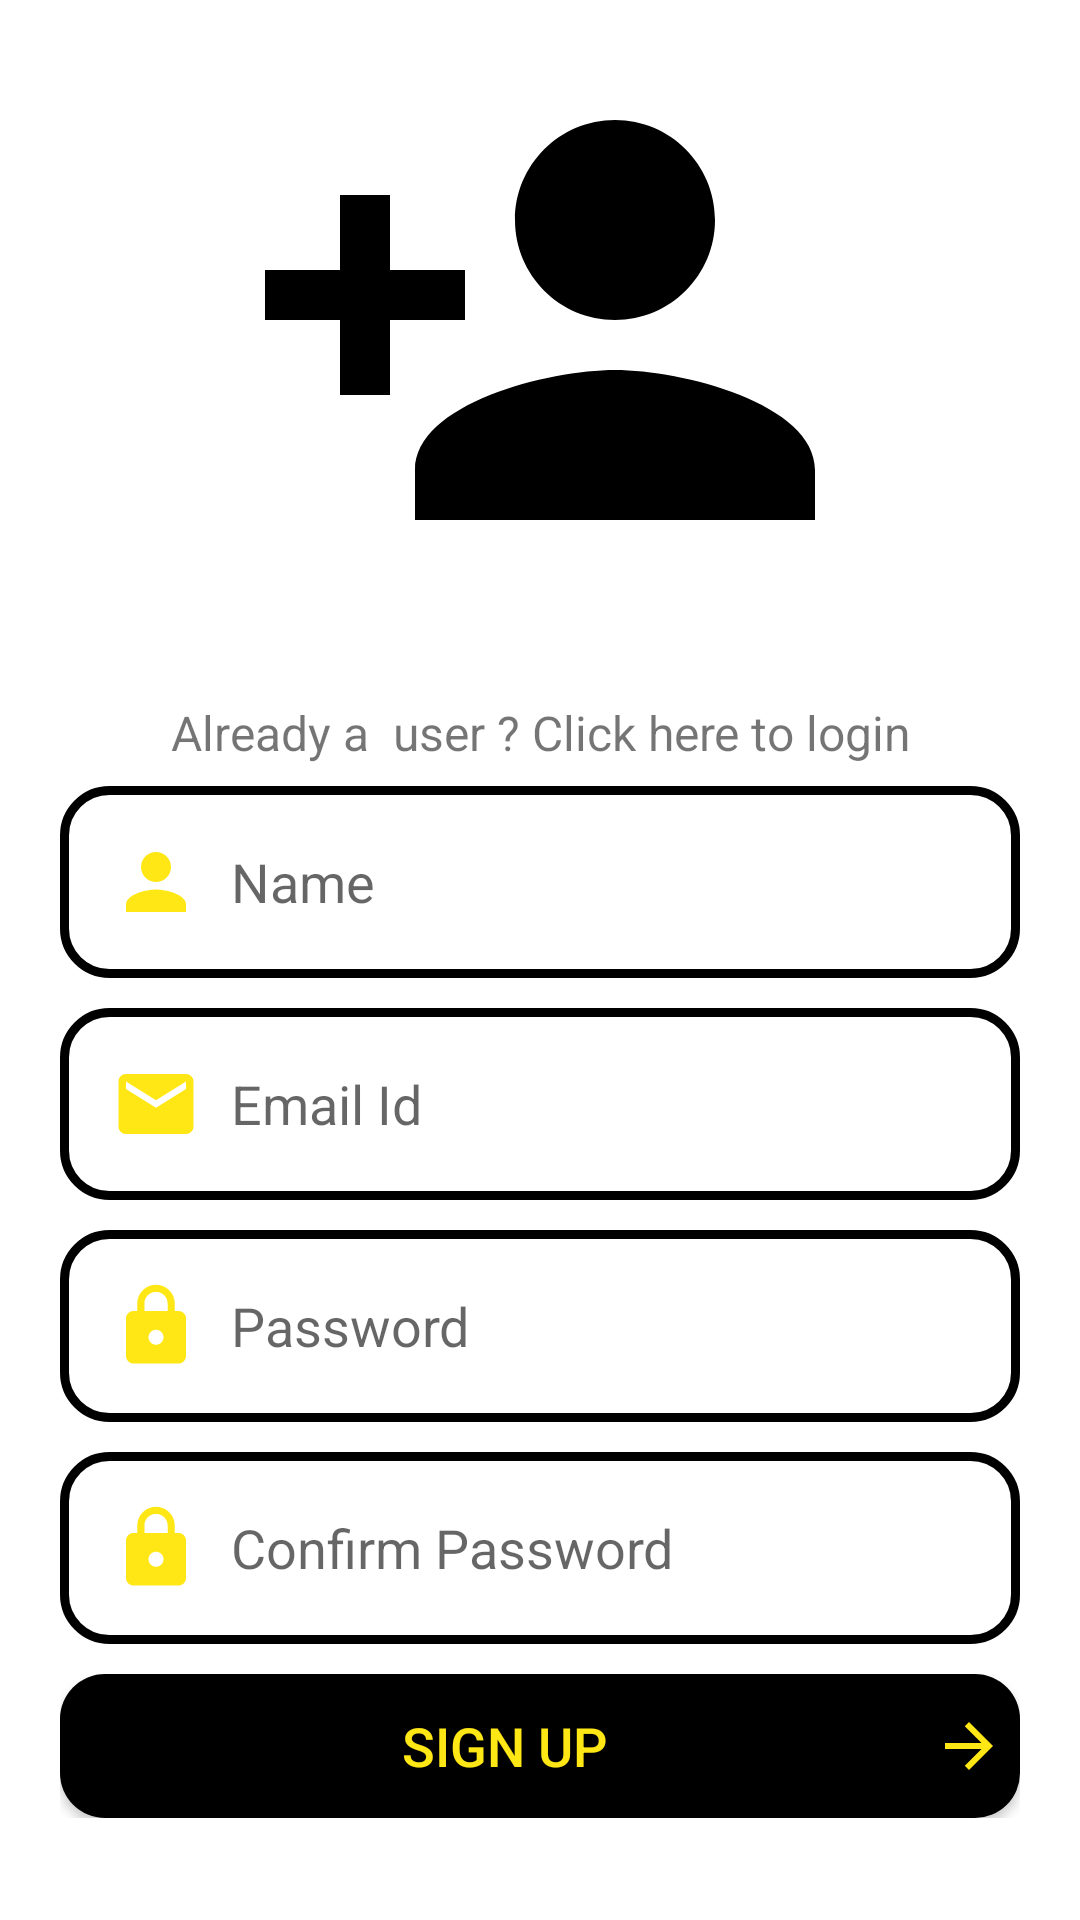

Layout XML and referenced resources for this Android screen:
<!-- AndroidManifest.xml: application theme NavView -->
<!-- res/layout/activity_sign_up_screen.xml -->
<?xml version="1.0" encoding="utf-8"?>
<LinearLayout xmlns:android="http://schemas.android.com/apk/res/android"
    xmlns:app="http://schemas.android.com/apk/res-auto"
    xmlns:tools="http://schemas.android.com/tools"
    android:layout_width="match_parent"
    android:layout_height="match_parent"
    android:background="#FFFFFF"
    android:orientation="vertical"
    android:weightSum="3"
    tools:context=".SignUpScreen">

    <LinearLayout
        android:layout_width="match_parent"
        android:layout_height="match_parent"
        android:layout_gravity="center"
        android:layout_weight="2"
        android:gravity="center"
        android:orientation="vertical">

        <ImageView
            android:id="@+id/imageView2"
            android:layout_width="match_parent"
            android:layout_height="wrap_content"
            android:layout_gravity="center"
            app:srcCompat="@drawable/ic_person_add_24px" />
    </LinearLayout>

    <LinearLayout
        android:layout_width="match_parent"
        android:layout_height="match_parent"
        android:layout_weight="1"
        android:orientation="vertical"
        android:padding="20dp">

        <ScrollView
            android:layout_width="match_parent"
            android:layout_height="match_parent">

            <LinearLayout
                android:layout_width="match_parent"
                android:layout_height="wrap_content"
                android:orientation="vertical" >

                <TextView
                    android:id="@+id/switchToSign"
                    android:layout_width="match_parent"
                    android:layout_height="wrap_content"
                    android:layout_marginBottom="7dp"
                    android:gravity="center"
                    android:text="Already a  user ? Click here to login"
                    android:textSize="16sp" />

                <EditText
                    android:id="@+id/nameSignBox"
                    android:layout_width="match_parent"
                    android:layout_height="wrap_content"
                    android:background="@drawable/edit_text_background"
                    android:drawableLeft="@drawable/ic_person_black_24dp"
                    android:drawablePadding="10dp"
                    android:ems="10"
                    android:hint="Name"
                    android:inputType="textPersonName"
                    android:padding="17dp" />

                <EditText
                    android:id="@+id/usernameSignBox"
                    android:layout_width="match_parent"
                    android:layout_height="wrap_content"
                    android:background="@drawable/edit_text_background"
                    android:drawableLeft="@drawable/ic_email_black_24dp"
                    android:drawablePadding="10dp"
                    android:ems="10"
                    android:layout_marginTop="10dp"
                    android:hint="Email Id"
                    android:inputType="textPersonName"
                    android:padding="17dp" />

                <EditText
                    android:id="@+id/passwordSignBox"
                    android:layout_width="match_parent"
                    android:layout_height="wrap_content"
                    android:layout_marginTop="10dp"
                    android:background="@drawable/edit_text_background"
                    android:drawableLeft="@drawable/ic_lock_black_24dp"
                    android:drawablePadding="10dp"
                    android:ems="10"
                    android:hint="Password"
                    android:inputType="textPersonName|textPassword"
                    android:padding="17dp" />

                <EditText
                    android:id="@+id/cnfrmSignPassBox"
                    android:layout_width="match_parent"
                    android:layout_height="wrap_content"
                    android:layout_marginTop="10dp"
                    android:background="@drawable/edit_text_background"
                    android:drawableLeft="@drawable/ic_lock_black_24dp"
                    android:drawablePadding="10dp"
                    android:ems="10"
                    android:hint="Confirm Password"
                    android:inputType="textPersonName|textPassword"
                    android:padding="17dp" />

                <Button
                    android:id="@+id/signUpButton"
                    android:layout_width="match_parent"
                    android:layout_height="wrap_content"
                    android:layout_marginTop="10dp"
                    android:background="@drawable/black_button"
                    android:drawableEnd="@drawable/ic_arrow_forward_black_24dp"
                    android:padding="5dp"
                    android:text="Sign Up"
                    android:textColor="#FEE715"
                    android:textSize="18sp" />

            </LinearLayout>
        </ScrollView>

    </LinearLayout>
</LinearLayout>
<!-- resources referenced by this layout -->
<resources>
  <!-- drawable black_button (drawable) -->
  <?xml version="1.0" encoding="utf-8"?>
  <shape xmlns:android="http://schemas.android.com/apk/res/android">
  <size android:width="300dp"
      android:height="40dp"/>
      <solid android:color="#000000"/>
      <corners android:radius="15dp"/>
  </shape>
  <!-- drawable edit_text_background (drawable) -->
  <?xml version="1.0" encoding="utf-8"?>
  <shape xmlns:android="http://schemas.android.com/apk/res/android"
  android:shape="rectangle">
  
  <corners android:radius="15dp"/>
  <stroke android:color="@android:color/black"
      android:width="3dp"/>
  
  
  
  </shape>
  <!-- drawable ic_arrow_forward_black_24dp (drawable) -->
  <vector xmlns:android="http://schemas.android.com/apk/res/android"
          android:width="24dp"
          android:height="24dp"
          android:viewportWidth="24.0"
          android:viewportHeight="24.0">
      <path
          android:fillColor="#FEE715"
          android:pathData="M12,4l-1.41,1.41L16.17,11H4v2h12.17l-5.58,5.59L12,20l8,-8z"/>
  </vector>
  <!-- drawable ic_email_black_24dp (drawable) -->
  <vector android:height="30dp" android:viewportHeight="24.0"
      android:viewportWidth="24.0" android:width="30dp" xmlns:android="http://schemas.android.com/apk/res/android">
      <path android:fillColor="@color/colorMainYellow" android:pathData="M20,4L4,4c-1.1,0 -1.99,0.9 -1.99,2L2,18c0,1.1 0.9,2 2,2h16c1.1,0 2,-0.9 2,-2L22,6c0,-1.1 -0.9,-2 -2,-2zM20,8l-8,5 -8,-5L4,6l8,5 8,-5v2z"/>
  </vector>
  <!-- drawable ic_lock_black_24dp (drawable) -->
  <vector xmlns:android="http://schemas.android.com/apk/res/android"
          android:width="30dp"
          android:height="30dp"
          android:viewportWidth="24.0"
          android:viewportHeight="24.0">
      <path
          android:fillColor="#FEE715"
          android:pathData="M18,8h-1L17,6c0,-2.76 -2.24,-5 -5,-5S7,3.24 7,6v2L6,8c-1.1,0 -2,0.9 -2,2v10c0,1.1 0.9,2 2,2h12c1.1,0 2,-0.9 2,-2L20,10c0,-1.1 -0.9,-2 -2,-2zM12,17c-1.1,0 -2,-0.9 -2,-2s0.9,-2 2,-2 2,0.9 2,2 -0.9,2 -2,2zM15.1,8L8.9,8L8.9,6c0,-1.71 1.39,-3.1 3.1,-3.1 1.71,0 3.1,1.39 3.1,3.1v2z"/>
  </vector>
  <!-- drawable ic_person_add_24px (drawable) -->
  <vector xmlns:android="http://schemas.android.com/apk/res/android"
      android:width="200dp"
      android:height="200dp"
      android:viewportWidth="24"
      android:viewportHeight="24">
    <path
        android:fillColor="#FF000000"
        android:pathData="M15,12c2.21,0 4,-1.79 4,-4s-1.79,-4 -4,-4 -4,1.79 -4,4 1.79,4 4,4zM6,10L6,7L4,7v3L1,10v2h3v3h2v-3h3v-2L6,10zM15,14c-2.67,0 -8,1.34 -8,4v2h16v-2c0,-2.66 -5.33,-4 -8,-4z"/>
  </vector>
  <!-- drawable ic_person_black_24dp (drawable) -->
  <vector xmlns:android="http://schemas.android.com/apk/res/android"
          android:width="30dp"
          android:height="30dp"
          android:viewportWidth="24.0"
          android:viewportHeight="24.0">
      <path
          android:fillColor="#FEE715"
          android:pathData="M12,12c2.21,0 4,-1.79 4,-4s-1.79,-4 -4,-4 -4,1.79 -4,4 1.79,4 4,4zM12,14c-2.67,0 -8,1.34 -8,4v2h16v-2c0,-2.66 -5.33,-4 -8,-4z"/>
  </vector>
  <style name="NavView" parent="Theme.AppCompat.Light.NoActionBar">
          <item name="android:windowNoTitle">true</item>
          <item name="windowActionBar">false</item>
          <item name="android:statusBarColor">@android:color/transparent</item>
      </style>
  <color name="colorMainYellow">#FEE715</color>
</resources>
